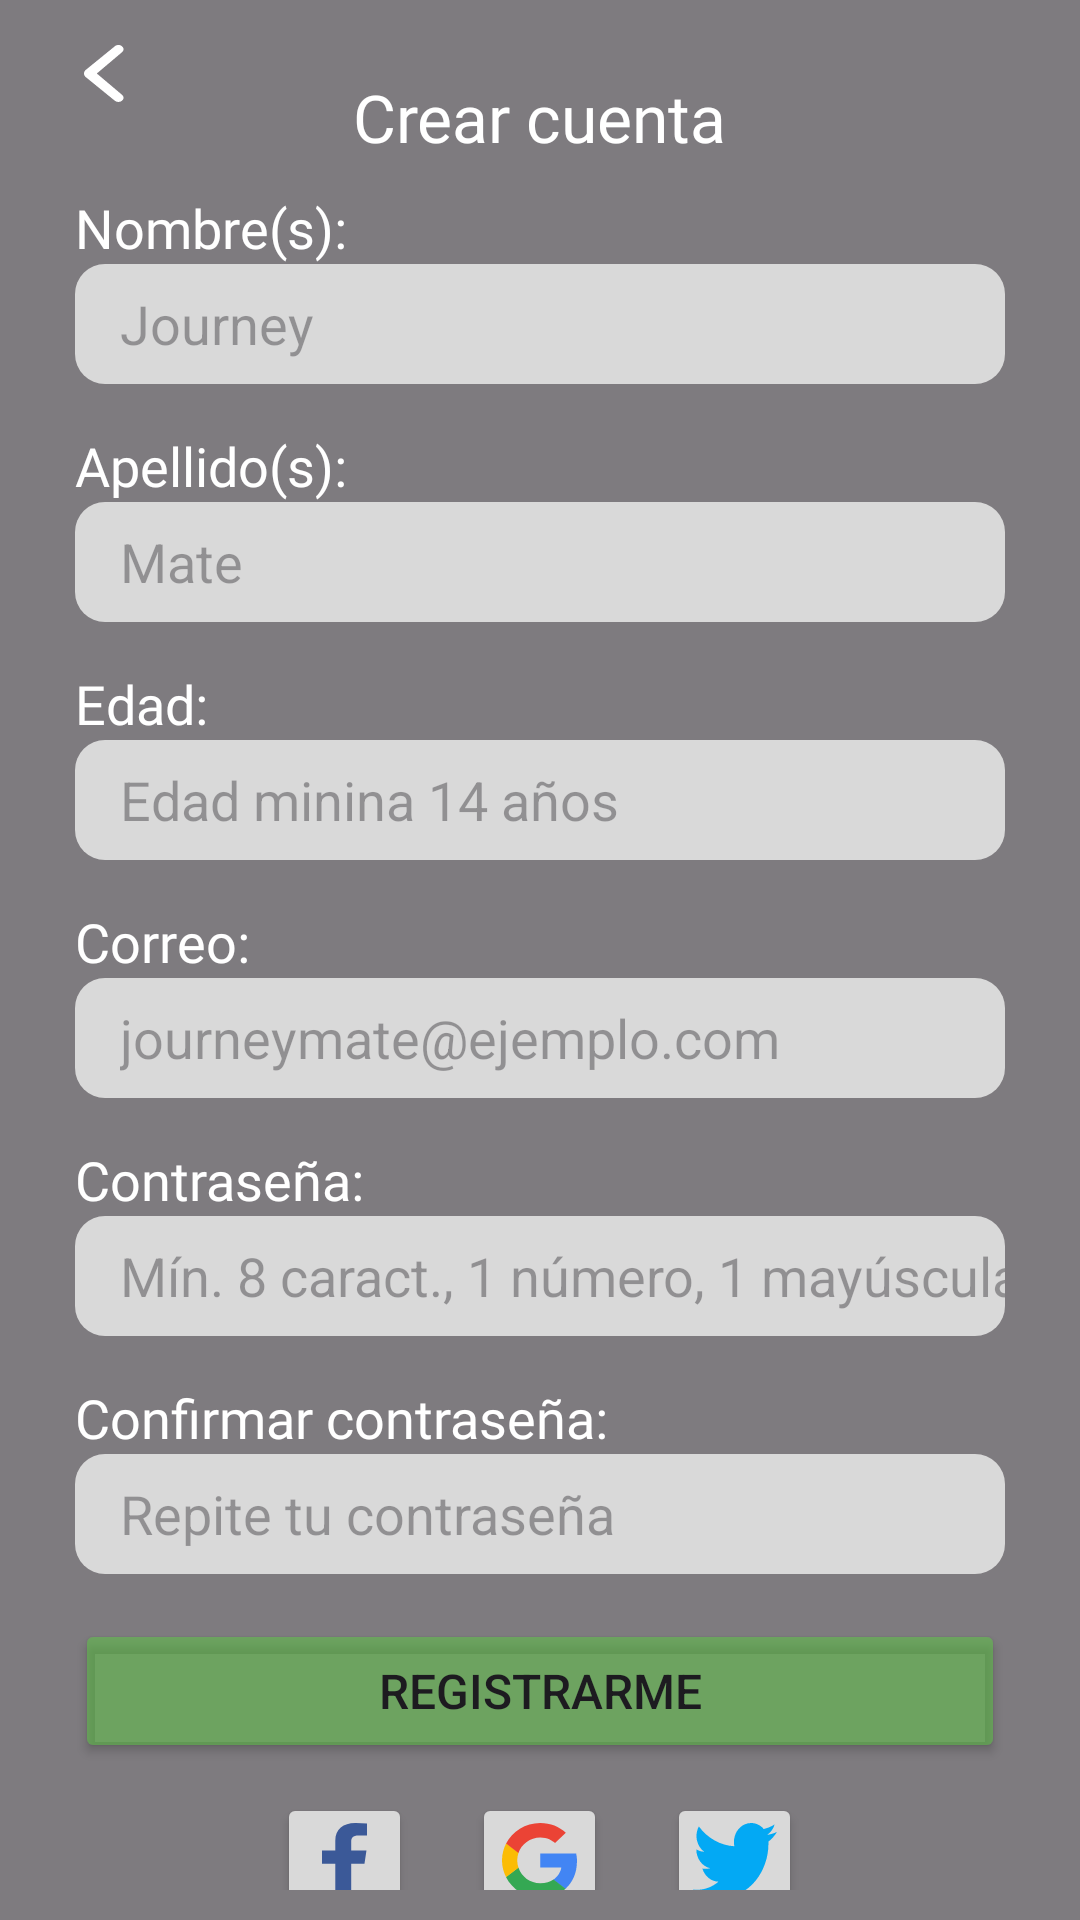

Produce the Android XML layout that renders to this screen, including the resource entries it uses.
<!-- AndroidManifest.xml: application theme Theme.Journeymate -->
<!-- res/layout/fragment_register.xml -->
<?xml version="1.0" encoding="utf-8"?>
<FrameLayout xmlns:android="http://schemas.android.com/apk/res/android"
    xmlns:tools="http://schemas.android.com/tools"
    android:layout_width="match_parent"
    android:layout_height="match_parent"
    tools:context=".fragments.RegisterFragment">

    <FrameLayout
        android:layout_width="match_parent"
        android:layout_height="match_parent">

        <ImageView
            android:layout_width="match_parent"
            android:layout_height="match_parent"
            android:src="@drawable/background_register"
            android:scaleType="centerCrop" />

        <View
            android:layout_width="match_parent"
            android:layout_height="match_parent"
            android:background="#80000000"
            />

        <androidx.constraintlayout.widget.ConstraintLayout
            android:layout_width="match_parent"
            android:layout_height="match_parent"
            android:layout_marginTop="15dp"
            android:layout_marginHorizontal="25dp"
            android:layout_marginBottom="10dp">

            <LinearLayout
                android:layout_width="match_parent"
                android:layout_height="match_parent"
                android:orientation="vertical">

                <ImageView
                    android:id="@+id/returnButton"
                    android:layout_width="20dp"
                    android:layout_height="19dp"
                    android:src="@drawable/ic_return" />

                <TextView
                    android:layout_width="wrap_content"
                    android:layout_height="wrap_content"
                    android:layout_gravity="center_horizontal"
                    android:layout_marginTop="-10dp"
                    android:fontFamily="@font/inter_bold"
                    android:text="Crear cuenta"
                    android:textColor="#FFFFFF"
                    android:textSize="22sp" />

                <TextView
                    android:layout_width="wrap_content"
                    android:layout_height="wrap_content"
                    android:layout_gravity="start"
                    android:layout_marginTop="10dp"
                    android:fontFamily="@font/inter_medium"
                    android:text="Nombre(s):"
                    android:textColor="#FFFFFF"
                    android:textSize="18sp" />

                <EditText
                    android:id="@+id/editTextName"
                    style="@style/EditTextCustomStyle"
                    android:layout_width="match_parent"
                    android:layout_height="40dp"
                    android:hint="Journey"
                    android:inputType="textPersonName" />

                <TextView
                    android:layout_width="wrap_content"
                    android:layout_height="wrap_content"
                    android:layout_gravity="start"
                    android:layout_marginTop="15dp"
                    android:fontFamily="@font/inter_medium"
                    android:text="Apellido(s):"
                    android:textColor="#FFFFFF"
                    android:textSize="18sp" />

                <EditText
                    android:id="@+id/editTextLastName"
                    style="@style/EditTextCustomStyle"
                    android:layout_width="match_parent"
                    android:layout_height="40dp"
                    android:hint="Mate"
                    android:inputType="textPersonName" />

                <TextView
                    android:layout_width="wrap_content"
                    android:layout_height="wrap_content"
                    android:layout_gravity="start"
                    android:layout_marginTop="15dp"
                    android:fontFamily="@font/inter_medium"
                    android:text="Edad:"
                    android:textColor="#FFFFFF"
                    android:textSize="18sp" />

                <EditText
                    android:id="@+id/editTextAge"
                    style="@style/EditTextCustomStyle"
                    android:layout_width="match_parent"
                    android:layout_height="40dp"
                    android:hint="Edad minina 14 años"
                    android:inputType="number" />


                <TextView
                    android:layout_width="wrap_content"
                    android:layout_height="wrap_content"
                    android:layout_gravity="start"
                    android:layout_marginTop="15dp"
                    android:fontFamily="@font/inter_medium"
                    android:text="Correo:"
                    android:textColor="#FFFFFF"
                    android:textSize="18sp" />

                <EditText
                    android:id="@+id/editTextEmail"
                    style="@style/EditTextCustomStyle"
                    android:layout_width="match_parent"
                    android:layout_height="40dp"
                    android:hint="journeymate@ejemplo.com"
                    android:inputType="textEmailAddress" />

                <TextView
                    android:layout_width="wrap_content"
                    android:layout_height="wrap_content"
                    android:layout_gravity="start"
                    android:layout_marginTop="15dp"
                    android:fontFamily="@font/inter_medium"
                    android:text="Contraseña:"
                    android:textColor="#FFFFFF"
                    android:textSize="18sp" />

                <EditText
                    android:id="@+id/editPassword"
                    style="@style/EditTextCustomStyle"
                    android:layout_width="match_parent"
                    android:layout_height="40dp"
                    android:hint="Mín. 8 caract., 1 número, 1 mayúscula."
                    android:inputType="textPassword" />

                <TextView
                    android:layout_width="wrap_content"
                    android:layout_height="wrap_content"
                    android:layout_gravity="start"
                    android:layout_marginTop="15dp"
                    android:fontFamily="@font/inter_medium"
                    android:text="Confirmar contraseña:"
                    android:textColor="#FFFFFF"
                    android:textSize="18sp" />

                <EditText
                    android:id="@+id/editPasswordRepeated"
                    style="@style/EditTextCustomStyle"
                    android:layout_width="match_parent"
                    android:layout_height="40dp"
                    android:hint="Repite tu contraseña"
                    android:inputType="textPassword" />

                <Button
                    style="@style/BigButtonCustomStyle"
                    android:id="@+id/registerSignUpButton"
                    android:layout_width="match_parent"
                    android:layout_height="wrap_content"
                    android:layout_marginTop="15dp"
                    android:backgroundTint="#805DCC42"
                    android:text="Registrarme" />

                <LinearLayout
                    android:id="@+id/linearLayout"
                    android:layout_width="wrap_content"
                    android:layout_height="51dp"
                    android:layout_gravity="center"
                    android:layout_marginTop="10dp">

                    <Button
                        style="@style/LoginWithOthers"
                        android:layout_width="45dp"
                        android:layout_height="wrap_content"
                        android:drawableTop="@drawable/ic_facebook"
                        android:drawablePadding="15dp" />

                    <Button
                        style="@style/LoginWithOthers"
                        android:layout_width="45dp"
                        android:layout_height="wrap_content"
                        android:layout_marginHorizontal="20dp"
                        android:drawableTop="@drawable/ic_google"
                        android:drawablePadding="15dp" />

                    <Button
                        style="@style/LoginWithOthers"
                        android:layout_width="45dp"
                        android:layout_height="wrap_content"
                        android:drawableTop="@drawable/ic_twitter"
                        android:drawablePadding="15dp" />
                </LinearLayout>

                <LinearLayout
                    android:layout_width="wrap_content"
                    android:layout_height="wrap_content"
                    android:layout_gravity="center"
                    android:layout_marginTop="10dp"
                    android:orientation="horizontal">

                    <TextView
                        android:layout_width="wrap_content"
                        android:layout_height="wrap_content"
                        android:layout_gravity="center_horizontal"
                        android:layout_marginTop="20dp"
                        android:fontFamily="@font/inter_regular"
                        android:text="¿Ya tienes cuenta? "
                        android:textColor="#FFFFFF"
                        android:textSize="15sp" />

                    <TextView
                        android:id="@+id/signInButton"
                        android:layout_width="wrap_content"
                        android:layout_height="wrap_content"
                        android:layout_gravity="center_horizontal"
                        android:layout_marginTop="20dp"
                        android:fontFamily="@font/inter_bold"
                        android:text="Inicia sesión"
                        android:textColor="#FFFFFF"
                        android:textSize="15sp" />
                </LinearLayout>

            </LinearLayout>
        </androidx.constraintlayout.widget.ConstraintLayout>

    </FrameLayout>
</FrameLayout>
<!-- resources referenced by this layout -->
<resources>
  <!-- drawable ic_facebook (drawable) -->
  <vector xmlns:android="http://schemas.android.com/apk/res/android"
      android:width="15dp"
      android:height="25dp"
      android:viewportWidth="15"
      android:viewportHeight="25">
    <path
        android:pathData="M9.736,25V13.596H14.158L14.821,9.153H9.737V6.315C9.737,5.028 10.149,4.151 12.281,4.151L15,4.15V0.175C13.684,0.055 12.362,-0.004 11.038,0C7.117,0 4.434,2.071 4.434,5.875V9.153H0V13.596H4.434V25H9.736Z"
        android:fillColor="#3B5998"/>
  </vector>
  <!-- drawable ic_return (drawable) -->
  <vector xmlns:android="http://schemas.android.com/apk/res/android"
      android:width="15dp"
      android:height="20dp"
      android:viewportWidth="15"
      android:viewportHeight="20">
    <path
        android:pathData="M0.55,11.194L11.002,19.552C11.736,20.149 12.836,20.149 13.569,19.552C14.303,18.955 14.303,18.06 13.569,17.463L4.584,10L13.569,2.537C14.303,1.94 14.303,1.045 13.569,0.448C13.203,0.149 12.836,0 12.286,0C11.736,0 11.369,0.149 11.002,0.448L0.55,8.806C-0.183,9.552 -0.183,10.448 0.55,11.194C0.55,11.045 0.55,11.045 0.55,11.194Z"
        android:fillColor="#ffffff"/>
  </vector>
  <!-- drawable ic_twitter (drawable) -->
  <vector xmlns:android="http://schemas.android.com/apk/res/android"
      android:width="28dp"
      android:height="25dp"
      android:viewportWidth="28"
      android:viewportHeight="25">
    <path
        android:pathData="M28,2.959C26.947,3.464 25.833,3.8 24.692,3.956C25.894,3.172 26.793,1.932 27.218,0.469C26.093,1.202 24.861,1.719 23.578,1.996C22.791,1.072 21.769,0.43 20.646,0.153C19.522,-0.124 18.349,-0.023 17.278,0.442C16.207,0.907 15.289,1.715 14.641,2.762C13.994,3.808 13.648,5.044 13.648,6.309C13.648,6.809 13.687,7.29 13.781,7.748C11.498,7.625 9.263,6.974 7.225,5.837C5.186,4.7 3.388,3.102 1.949,1.15C1.212,2.538 0.985,4.183 1.312,5.749C1.64,7.315 2.499,8.686 3.714,9.581C2.805,9.554 1.915,9.287 1.12,8.804V8.873C1.122,10.33 1.58,11.741 2.417,12.87C3.255,13.999 4.421,14.776 5.719,15.071C5.228,15.213 4.722,15.283 4.214,15.279C3.849,15.286 3.485,15.25 3.127,15.171C3.498,16.423 4.213,17.518 5.174,18.305C6.134,19.092 7.293,19.532 8.491,19.565C6.459,21.312 3.953,22.259 1.374,22.256C0.903,22.256 0.451,22.233 0,22.169C2.625,24.028 5.683,25.011 8.806,25C19.369,25 25.144,15.384 25.144,7.05C25.144,6.771 25.135,6.502 25.123,6.234C26.255,5.344 27.23,4.234 28,2.959Z"
        android:fillColor="#03A9F4"/>
  </vector>
  <style name="BigButtonCustomStyle">
          <item name="height">40dp</item>
          <item name="android:textSize">16sp</item>
          <item name="cornerRadius">10dp</item>
      </style>
  <style name="EditTextCustomStyle">
          <item name="android:textColor">#000000</item>
          <item name="android:paddingLeft">15dp</item>
          <item name="android:background">@drawable/edittext_rounded_border</item>
      </style>
  <style name="LoginWithOthers">
          <item name="cornerRadius">10dp</item>
          <item name="paddingStart">0dp</item>
          <item name="android:paddingBottom">0dp</item>
          <item name="android:paddingTop">10dp</item>
          <item name="backgroundTint">#D9D9D9</item>
      </style>
  <style name="Theme.Journeymate" parent="Base.Theme.Journeymate" />
  <!-- drawable edittext_rounded_border (drawable) -->
  <?xml version="1.0" encoding="utf-8"?>
  <shape xmlns:android="http://schemas.android.com/apk/res/android">
      <solid android:color="#D9D9D9" />
      <corners android:radius="10dp" />
  </shape>
  <style name="Base.Theme.Journeymate" parent="Theme.Material3.DayNight.NoActionBar">
          
          
      </style>
</resources>
